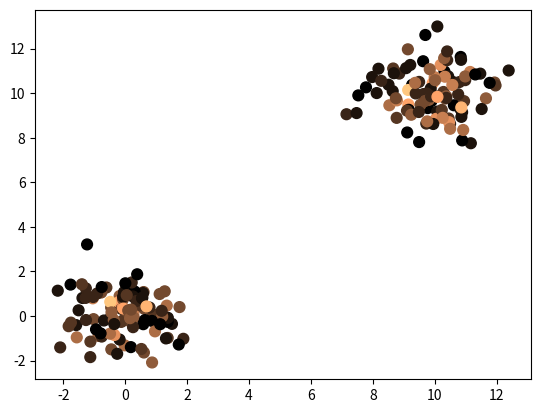
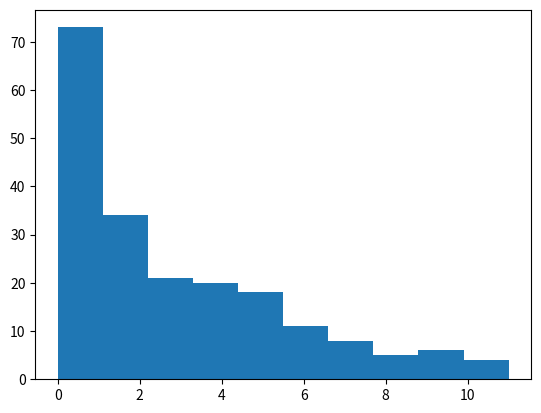
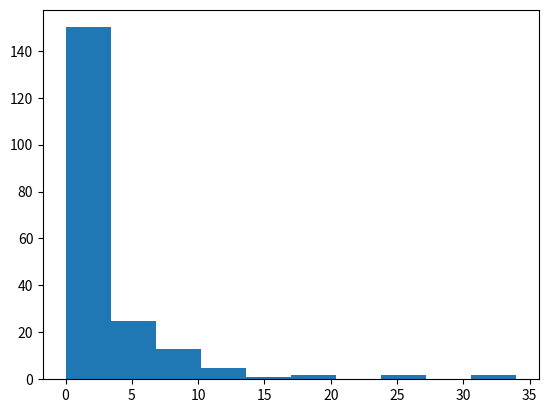
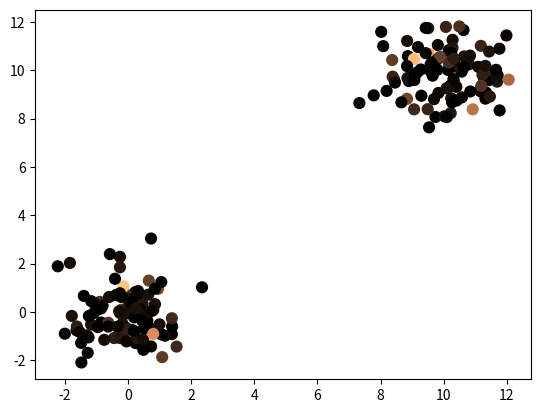

Here is the Python script that generated these plots, in order:
# -*- coding: utf-8 -*-
"""
Created on Mon Jul 17 16:14:38 2017

[redacted]
"""

import time
start = time.time()

import numpy as np
import matplotlib.pyplot as plt

np.random.seed(2017) # set seed for reproducible results

N = 100 # number of data points
d = 10 # number of dimensions

xmean = np.zeros(d)
ymean = 10*np.ones(d)
allx = np.array([np.random.normal(xmean) for j in range(N)])
ally = np.array([np.random.normal(ymean) for j in range(N)])
alldata10 = np.concatenate((allx,ally))

N = 100 # number of data points per cluster
d = 100 # number of dimensions

xmean = np.zeros(d)
ymean = 10*np.ones(d)
allx = np.array([np.random.normal(xmean) for j in range(N)])
ally = np.array([np.random.normal(ymean) for j in range(N)])
alldata100 = np.concatenate((allx,ally))


testdata = np.array([[0,2],[1,0],[1,4],[2,2],[3,0],[3,4],[4,2],
                     [10,2],[12,0],[12,2],[12,4],[14,1],[14,3]])
            # top hubs should be [2,2], [12,2]
test_distances = np.array([[np.sqrt(np.sum((x-y)*(x-y))) for y in testdata] for x in testdata])
test_euc_nearest_neighbors = test_distances.argsort()
#plt.scatter(testdata.T[0],testdata.T[1],c=[hubness(i,testdata,3) for i in range(13)],
#            cmap="copper",s=100)


def distances(allx):
    return np.array([[np.sqrt(np.sum((x-y)*(x-y))) for y in allx] for x in allx])

def nearest_neighbors(distance_matrix):
    return distance_matrix.argsort()

def hubness(i,nearest_neighbors,k):
    #i = np.where(allx==x)
    return len(np.where(nearest_neighbors.T[1:(k+1)]==i)[0])

dist10 = distances(alldata10)
nn10 = nearest_neighbors(dist10)
hubness10 = [hubness(i,nn10,3) for i in range(len(alldata10))]

plt.interactive(True)

plt.figure(0)
plt.scatter(alldata10.T[0],alldata10.T[1],
            c=hubness10,
            cmap="copper",s=60)

plt.figure(1)
plt.hist(hubness10)

dist100 = distances(alldata100)
nn100 = nearest_neighbors(dist100)
hubness100 = [hubness(i,nn100,3) for i in range(len(alldata100))]
plt.figure(2)
plt.hist(hubness100)

plt.figure(3)
plt.scatter(alldata100.T[0],alldata100.T[1],
            c=hubness100,
            cmap="copper",s=60)


end = time.time()
print(start)
print(end)
print(end-start)